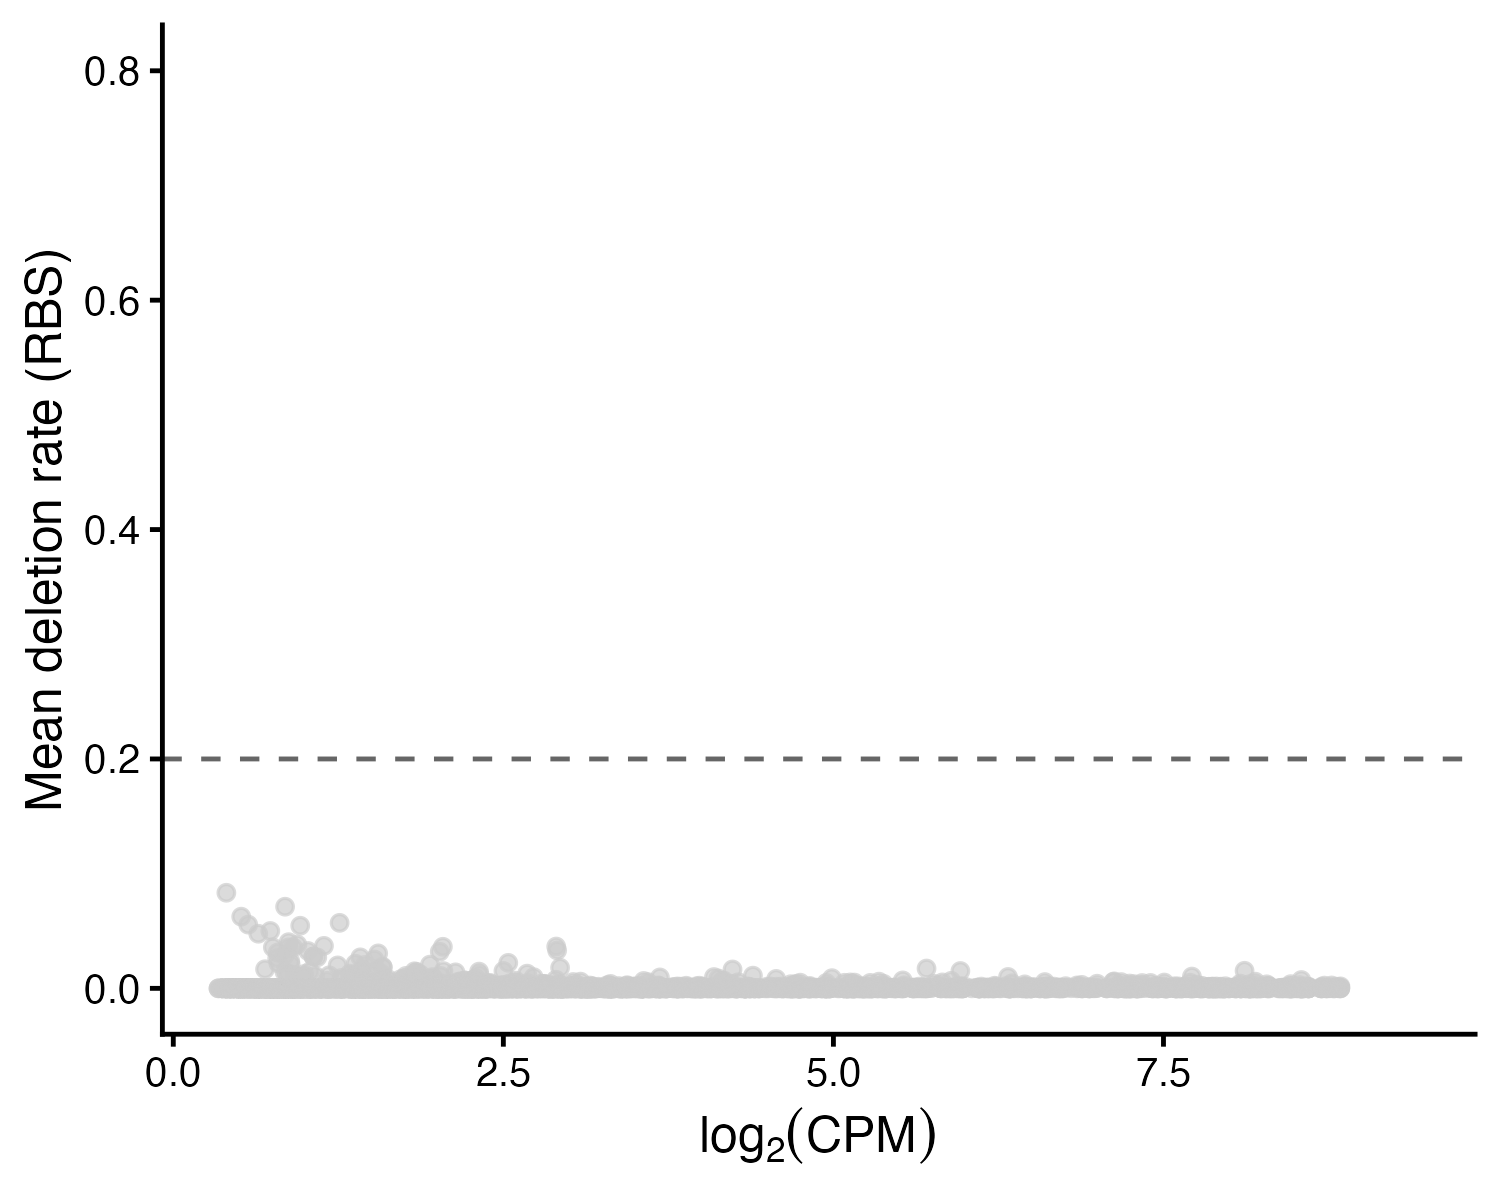

Data behind this chart, as committed beside it:
ref, start, base, external_gene_name, mean_del_NT, mean_del_RBS, mean_log2cpm
ENST00000616420.1, 8, T, MIR6724-1, 0, 0, 1.523
ENST00000616420.1, 9, T, MIR6724-1, 0, 0, 1.653
ENST00000616420.1, 11, T, MIR6724-1, 0, 0, 2.949
ENST00000616420.1, 28, T, MIR6724-1, 5.941770647653e-4, 6.901311249137334e-4, 2.989
ENST00000616420.1, 34, T, MIR6724-1, 0, 0, 0.498
ENST00000615959.1, 38, T, MIR3648-1, 0, 0, 0.6437
ENST00000615959.1, 52, T, MIR3648-1, 0, 0, 0.5144
ENST00000615959.1, 66, T, MIR3648-1, 0, 0, 0.8894
ENST00000615959.1, 76, T, MIR3648-1, 0, 0, 1.126
ENST00000615959.1, 91, T, MIR3648-1, 0, 0.01587, 1.539
ENST00000615959.1, 105, T, MIR3648-1, 0, 0, 1.748
ENST00000615959.1, 107, T, MIR3648-1, 0, 0, 1.639
ENST00000615959.1, 109, T, MIR3648-1, 0, 0.007143, 1.356
ENST00000615959.1, 116, T, MIR3648-1, 0, 0, 1.11
ENST00000615959.1, 121, T, MIR3648-1, 0, 0, 0.5791
ENST00000615959.1, 131, T, MIR3648-1, 0, 0, 0.8318
ENST00000615959.1, 139, T, MIR3648-1, 0, 0, 0.7528
ENST00000614492.1, 33, T, NA, 0, 0, 0.716
ENST00000516886.1, 53, T, MIR2276, 0, 0, 0.5791
ENST00000516886.1, 55, T, MIR2276, 0, 0, 0.6118
ENST00000516886.1, 61, T, MIR2276, 0, 0, 0.6118
ENST00000516886.1, 63, T, MIR2276, 0, 0, 0.6118
ENST00000637311.1, 51, T, MIR1297, 0, 0, 1.83
ENST00000637311.1, 52, T, MIR1297, 0, 0, 1.846
ENST00000637311.1, 57, T, MIR1297, 0, 0, 1.852
ENST00000637311.1, 60, T, MIR1297, 0, 0, 1.846
ENST00000637311.1, 61, T, MIR1297, 0, 0, 1.852
ENST00000637311.1, 68, T, MIR1297, 0.003401, 0, 1.772
ENST00000579844.1, 15, T, MIR3613, 0.005219, 0.01647, 4.236
ENST00000579844.1, 17, T, MIR3613, 0, 0, 4.308
ENST00000579844.1, 18, T, MIR3613, 3.1269543464665335e-4, 2.9841838257236333e-4, 4.327
ENST00000579844.1, 20, T, MIR3613, 0, 0, 4.328
ENST00000579844.1, 23, T, MIR3613, 0, 0, 4.332
ENST00000579844.1, 24, T, MIR3613, 0, 0, 4.33
ENST00000579844.1, 25, T, MIR3613, 0, 0, 4.33
ENST00000579844.1, 26, T, MIR3613, 0, 0, 4.334
ENST00000579844.1, 27, T, MIR3613, 0, 0, 4.332
ENST00000579844.1, 28, T, MIR3613, 0, 0, 4.332
ENST00000579844.1, 29, T, MIR3613, 0, 0, 4.333
ENST00000579844.1, 30, T, MIR3613, 0, 0, 4.332
ENST00000579844.1, 31, T, MIR3613, 2.4746349913387666e-4, 0, 4.333
ENST00000579844.1, 34, T, MIR3613, 0, 0, 4.297
ENST00000579844.1, 35, T, MIR3613, 0, 0.001237, 3.988
ENST00000579844.1, 73, T, MIR3613, 0, 0, 1.932
ENST00000385271.1, 12, T, MIR16-1, 0, 0, 1.968
ENST00000385271.1, 23, T, MIR16-1, 0, 0, 2.716
ENST00000385271.1, 27, T, MIR16-1, 0, 0, 2.717
ENST00000385271.1, 29, T, MIR16-1, 0, 0, 2.721
ENST00000385271.1, 30, T, MIR16-1, 0, 0, 2.718
ENST00000385271.1, 36, T, MIR16-1, 0.006897, 0.006665, 2.594
ENST00000385271.1, 59, T, MIR16-1, 0, 0, 1.584
ENST00000385271.1, 61, T, MIR16-1, 0, 0, 1.593
ENST00000385271.1, 62, T, MIR16-1, 0, 0, 1.593
ENST00000385271.1, 66, T, MIR16-1, 0, 0, 1.588
ENST00000385271.1, 68, T, MIR16-1, 0, 0, 1.588
ENST00000385271.1, 71, T, MIR16-1, 0, 0, 1.56
ENST00000385271.1, 74, T, MIR16-1, 0, 0, 1.539
ENST00000607334.3, 13, T, MIR15A, 4.734176016664e-5, 0, 7.414
ENST00000607334.3, 23, T, MIR15A, 0, 5.516936996579333e-5, 7.519
ENST00000607334.3, 26, T, MIR15A, 4.192872117400333e-5, 8.344807443568001e-5, 7.518
... 3,524 more rows
